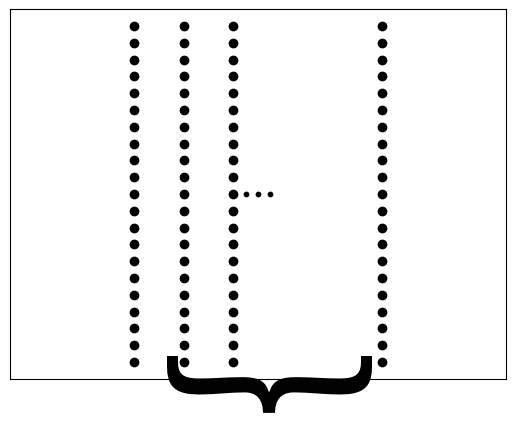

Python code for this plot:
import numpy as np
from matplotlib import pyplot as plt

"""
Description:
Show how to combine snapshots into a synthetic array

Date:
3/23/2021

[redacted]

Institution: Scripps Institution of Oceanography, UC San Diego
"""



fig = plt.figure()
ax = fig.add_subplot(111)

rcvrs = np.linspace(0, 20, 21)

dot_dot_dot = np.array([np.median(rcvrs)]*3)

dom = np.linspace(0, 20, 21)

ax.scatter([dom[0]]*rcvrs.size, rcvrs, color='k')
ax.scatter([0.2]*rcvrs.size, rcvrs, color='k')
ax.scatter([0.4]*rcvrs.size, rcvrs, color='k')
ax.scatter([dom[1]]*rcvrs.size, rcvrs, color='k')
ax.text(0.1, 0, '{', rotation=90, fontsize=154)

dot_dot_dot_dom = [0.45, 0.5, 0.55]
ax.scatter(dot_dot_dot_dom, dot_dot_dot, color='k', s=10)


ax.set_xlim([-.5, 1.5])
ax.set_xticks([])
ax.set_yticks([])
plt.show()

